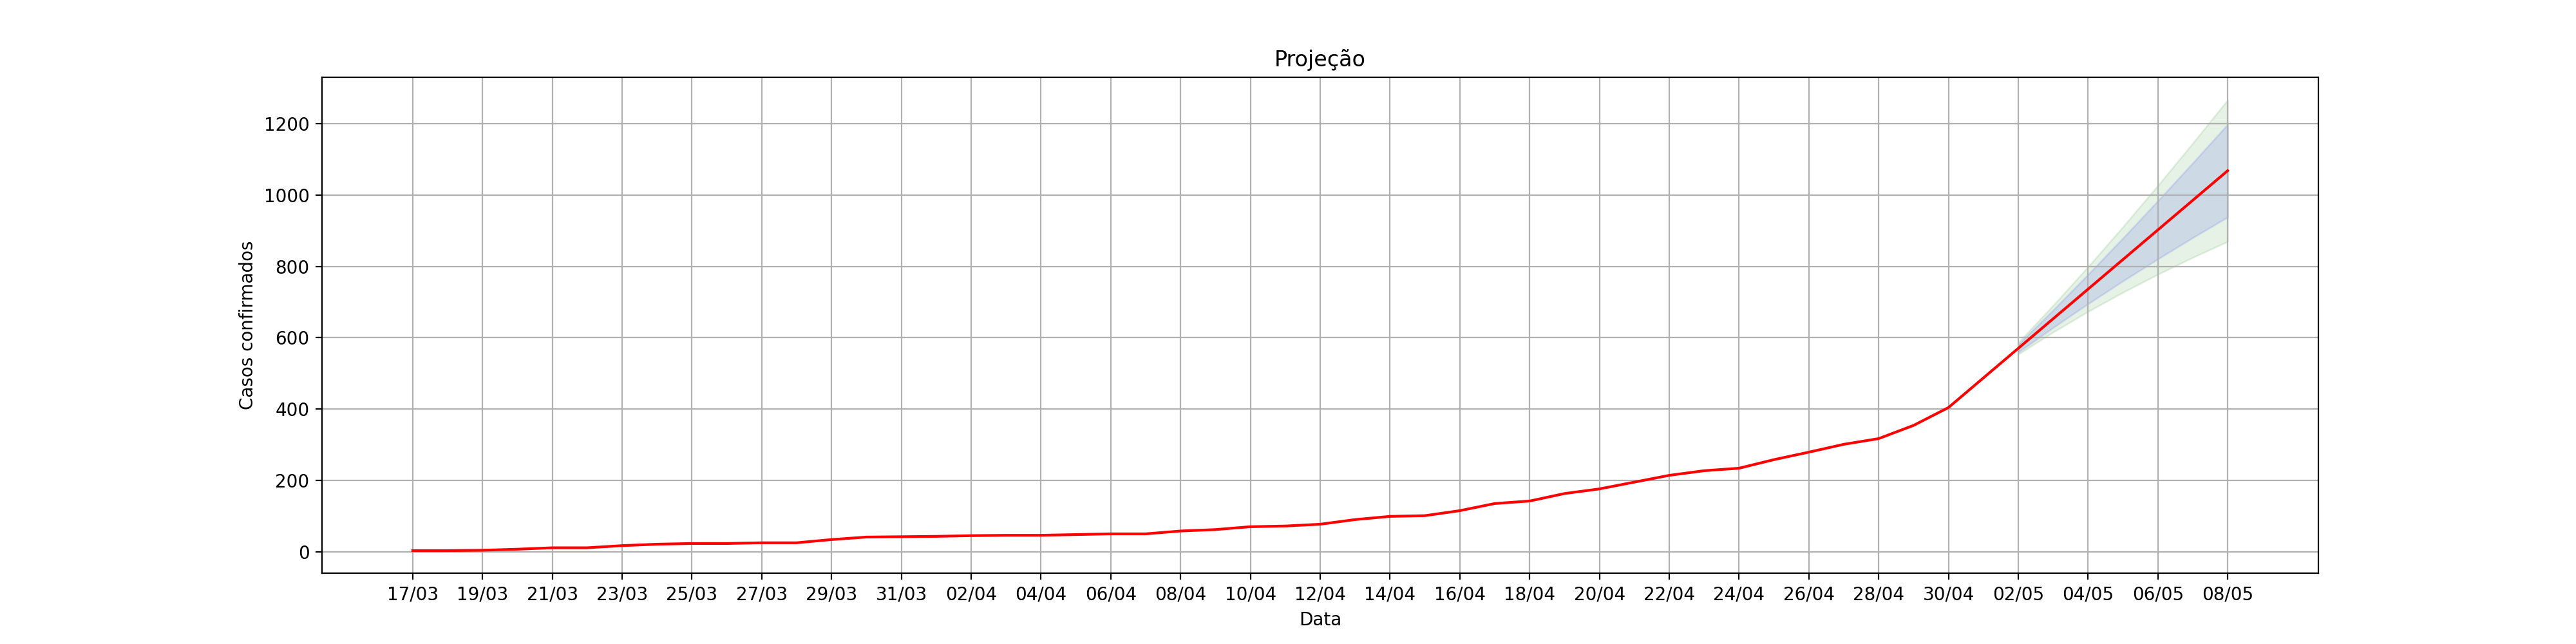

The file beside this chart, header and first rows:
, dt_notificacao, acumulado_confirmados, Lo.80, Hi.80, Lo.95, Hi.95
1, 17/03, 3, , , , 
2, 18/03, 3, , , , 
3, 19/03, 4, , , , 
4, 20/03, 7, , , , 
5, 21/03, 11, , , , 
6, 22/03, 11, , , , 
7, 23/03, 17, , , , 
8, 24/03, 21, , , , 
9, 25/03, 23, , , , 
10, 26/03, 23, , , , 
11, 27/03, 25, , , , 
12, 28/03, 25, , , , 
13, 29/03, 34, , , , 
14, 30/03, 41, , , , 
15, 31/03, 42, , , , 
16, 01/04, 43, , , , 
17, 02/04, 45, , , , 
18, 03/04, 46, , , , 
19, 04/04, 46, , , , 
20, 05/04, 48, , , , 
21, 06/04, 50, , , , 
22, 07/04, 50, , , , 
23, 08/04, 58, , , , 
24, 09/04, 62, , , , 
25, 10/04, 70, , , , 
26, 11/04, 72, , , , 
27, 12/04, 77, , , , 
28, 13/04, 90, , , , 
29, 14/04, 99, , , , 
30, 15/04, 101, , , , 
31, 16/04, 115, , , , 
32, 17/04, 135, , , , 
33, 18/04, 142, , , , 
34, 19/04, 163, , , , 
35, 20/04, 176, , , , 
36, 21/04, 195, , , , 
37, 22/04, 214, , , , 
38, 23/04, 227, , , , 
39, 24/04, 234, , , , 
40, 25/04, 258, , , , 
41, 26/04, 279, , , , 
42, 27/04, 301, , , , 
43, 28/04, 317, , , , 
44, 29/04, 354, , , , 
45, 30/04, 404, , , , 
46, 01/05, 487, , , , 
0, 02/05, 570, 559, 581, 553.2, 586.8
1, 03/05, 653, 628.4, 677.6, 615.4, 690.6
2, 04/05, 736, 694.9, 777.1, 673.2, 798.8
3, 05/05, 819, 758.8, 879.2, 727, 911
4, 06/05, 902, 820.6, 983.4, 777.4, 1027
5, 07/05, 985, 880.2, 1090, 824.8, 1145
6, 08/05, 1068, 938.1, 1198, 869.3, 1267
